Photos from the image-classification dataset "lung_mask_data" in the GitHub repository ljsetter/0xDEADBEEFCAFE. Its 2 classes are: normal, pneumonia.

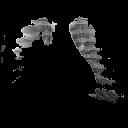
Label: normal

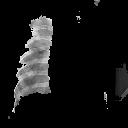
Label: pneumonia

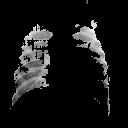
Label: pneumonia

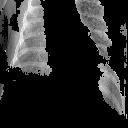
Label: pneumonia

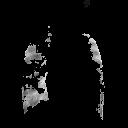
Label: pneumonia

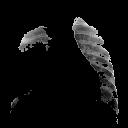
Label: normal
